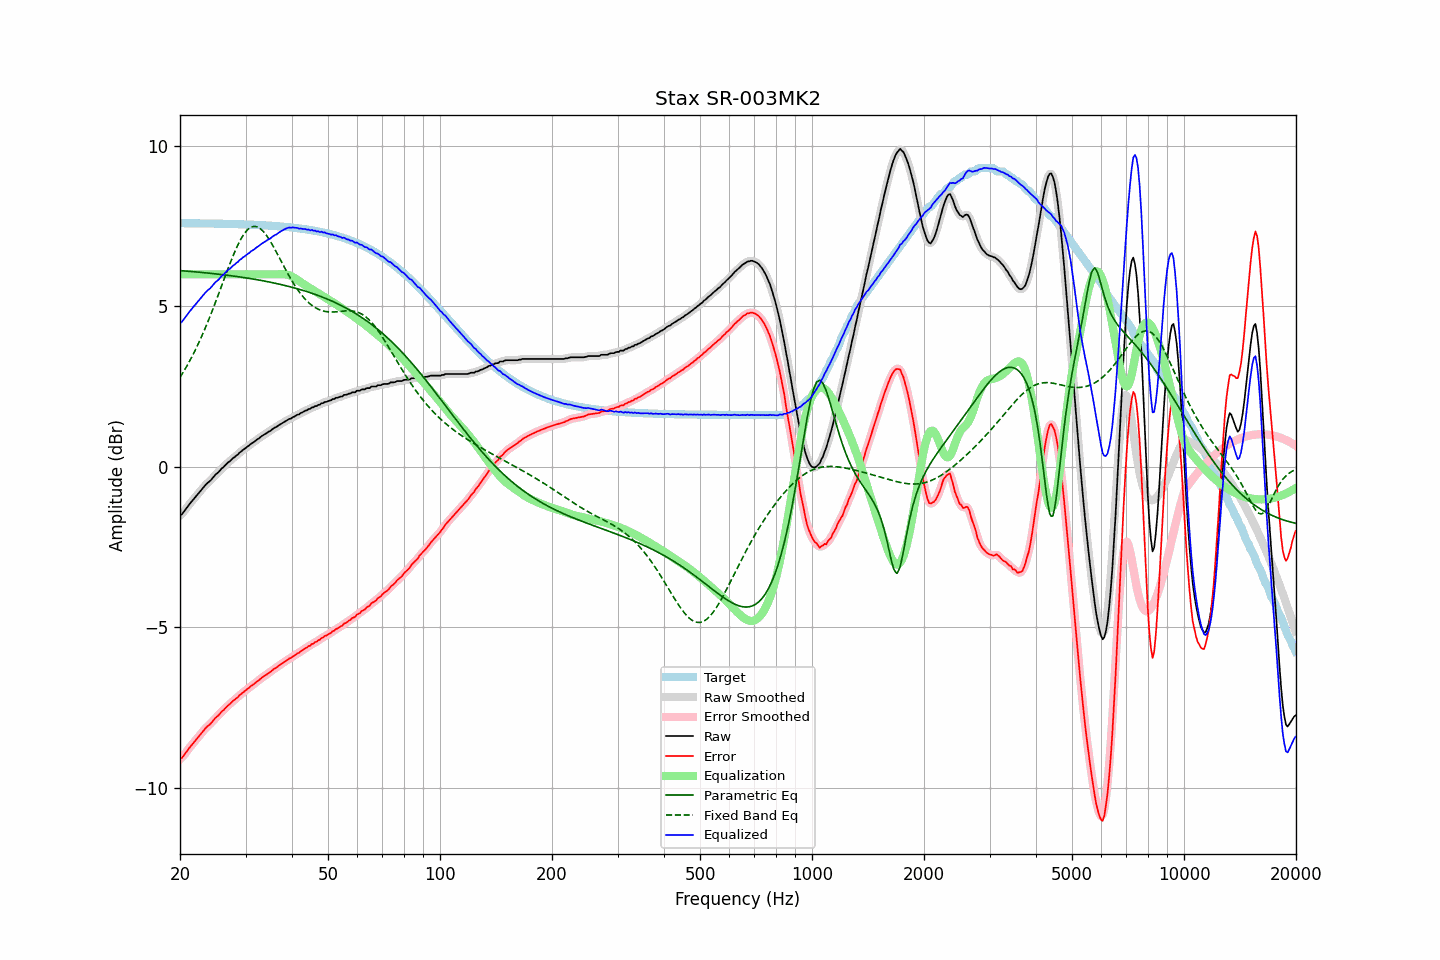

Values plotted in this chart, from the file beside it:
frequency, raw, error, smoothed, error_smoothed, equalization, parametric_eq, fixed_band_eq, equalized_raw, equalized_smoothed, target
20.00, -1.51, -9.10, -1.52, -9.11, 6.00, 6.12, 2.79, 4.49, 4.48, 7.60
20.20, -1.49, -9.08, -1.47, -9.07, 6.00, 6.11, 2.87, 4.51, 4.53, 7.59
20.40, -1.43, -9.02, -1.42, -9.01, 6.00, 6.11, 2.95, 4.57, 4.58, 7.59
20.61, -1.36, -8.95, -1.36, -8.95, 6.00, 6.10, 3.03, 4.64, 4.64, 7.59
20.81, -1.29, -8.88, -1.29, -8.88, 6.00, 6.10, 3.12, 4.71, 4.71, 7.59
21.02, -1.22, -8.81, -1.22, -8.81, 6.00, 6.10, 3.21, 4.78, 4.78, 7.59
21.23, -1.16, -8.75, -1.16, -8.75, 6.00, 6.09, 3.30, 4.84, 4.84, 7.59
21.44, -1.10, -8.69, -1.10, -8.69, 6.00, 6.09, 3.39, 4.90, 4.90, 7.59
21.66, -1.04, -8.63, -1.04, -8.63, 6.00, 6.08, 3.49, 4.96, 4.96, 7.59
21.87, -0.98, -8.57, -0.98, -8.57, 6.00, 6.08, 3.59, 5.02, 5.02, 7.59
22.09, -0.92, -8.51, -0.92, -8.51, 6.00, 6.08, 3.69, 5.08, 5.08, 7.59
22.31, -0.86, -8.45, -0.86, -8.45, 6.00, 6.07, 3.79, 5.14, 5.14, 7.59
22.54, -0.80, -8.39, -0.80, -8.39, 6.00, 6.07, 3.90, 5.20, 5.20, 7.59
22.76, -0.74, -8.32, -0.74, -8.33, 6.00, 6.06, 4.01, 5.26, 5.26, 7.59
22.99, -0.68, -8.26, -0.68, -8.26, 6.00, 6.06, 4.12, 5.32, 5.32, 7.59
23.22, -0.62, -8.20, -0.62, -8.20, 6.00, 6.05, 4.24, 5.38, 5.38, 7.59
23.45, -0.56, -8.14, -0.56, -8.15, 6.00, 6.05, 4.36, 5.44, 5.44, 7.59
23.69, -0.51, -8.09, -0.51, -8.10, 6.00, 6.04, 4.48, 5.49, 5.49, 7.59
23.92, -0.47, -8.05, -0.47, -8.05, 6.00, 6.04, 4.60, 5.53, 5.53, 7.58
24.16, -0.43, -8.01, -0.42, -8.00, 6.00, 6.03, 4.73, 5.57, 5.58, 7.58
24.40, -0.37, -7.95, -0.37, -7.95, 6.00, 6.03, 4.86, 5.63, 5.63, 7.58
24.65, -0.31, -7.89, -0.31, -7.89, 6.00, 6.02, 4.99, 5.69, 5.69, 7.58
24.89, -0.25, -7.83, -0.25, -7.84, 6.00, 6.02, 5.12, 5.75, 5.75, 7.58
25.14, -0.21, -7.79, -0.21, -7.79, 6.00, 6.01, 5.25, 5.79, 5.79, 7.58
25.39, -0.17, -7.74, -0.16, -7.74, 6.00, 6.00, 5.39, 5.83, 5.84, 7.58
25.65, -0.11, -7.69, -0.11, -7.69, 6.00, 6.00, 5.52, 5.89, 5.89, 7.58
25.91, -0.05, -7.62, -0.06, -7.64, 6.00, 5.99, 5.66, 5.95, 5.94, 7.58
26.16, -0.02, -7.59, -0.01, -7.58, 6.00, 5.99, 5.79, 5.98, 5.99, 7.58
26.43, 0.04, -7.53, 0.04, -7.53, 6.00, 5.98, 5.93, 6.04, 6.04, 7.57
26.69, 0.09, -7.48, 0.09, -7.48, 6.00, 5.97, 6.06, 6.09, 6.09, 7.57
26.96, 0.14, -7.43, 0.14, -7.44, 6.00, 5.97, 6.20, 6.14, 6.14, 7.57
27.23, 0.17, -7.40, 0.18, -7.39, 6.00, 5.96, 6.33, 6.17, 6.18, 7.57
27.50, 0.22, -7.35, 0.22, -7.35, 6.00, 5.95, 6.45, 6.22, 6.22, 7.57
27.77, 0.27, -7.29, 0.27, -7.30, 6.00, 5.95, 6.58, 6.27, 6.27, 7.57
28.05, 0.30, -7.26, 0.31, -7.26, 6.00, 5.94, 6.70, 6.30, 6.31, 7.57
28.33, 0.35, -7.21, 0.35, -7.22, 6.00, 5.93, 6.81, 6.35, 6.35, 7.57
28.62, 0.38, -7.18, 0.39, -7.17, 6.00, 5.93, 6.92, 6.38, 6.39, 7.56
28.90, 0.44, -7.12, 0.44, -7.13, 6.00, 5.92, 7.02, 6.44, 6.44, 7.56
29.19, 0.47, -7.09, 0.48, -7.08, 6.00, 5.91, 7.11, 6.47, 6.48, 7.56
29.48, 0.52, -7.04, 0.52, -7.04, 6.00, 5.91, 7.19, 6.52, 6.52, 7.56
29.78, 0.55, -7.00, 0.56, -7.00, 6.00, 5.90, 7.27, 6.55, 6.56, 7.56
30.08, 0.59, -6.96, 0.59, -6.96, 6.00, 5.89, 7.33, 6.59, 6.59, 7.56
30.38, 0.63, -6.92, 0.63, -6.92, 6.00, 5.88, 7.39, 6.63, 6.63, 7.55
30.68, 0.66, -6.89, 0.67, -6.88, 6.00, 5.87, 7.43, 6.66, 6.67, 7.55
30.99, 0.71, -6.84, 0.71, -6.84, 6.00, 5.87, 7.47, 6.71, 6.71, 7.55
31.30, 0.74, -6.80, 0.74, -6.81, 6.00, 5.86, 7.48, 6.74, 6.74, 7.55
31.61, 0.77, -6.77, 0.78, -6.77, 6.00, 5.85, 7.50, 6.77, 6.78, 7.54
31.93, 0.81, -6.73, 0.81, -6.73, 6.00, 5.84, 7.49, 6.81, 6.81, 7.54
32.24, 0.85, -6.69, 0.85, -6.69, 6.00, 5.83, 7.48, 6.85, 6.85, 7.54
32.57, 0.88, -6.65, 0.89, -6.65, 6.00, 5.82, 7.45, 6.88, 6.89, 7.54
32.89, 0.92, -6.61, 0.92, -6.61, 6.00, 5.81, 7.42, 6.92, 6.92, 7.53
33.22, 0.96, -6.57, 0.96, -6.57, 6.00, 5.80, 7.38, 6.96, 6.96, 7.53
33.55, 0.99, -6.54, 0.99, -6.54, 6.00, 5.80, 7.33, 6.99, 6.99, 7.53
33.89, 1.02, -6.50, 1.03, -6.50, 6.00, 5.79, 7.26, 7.02, 7.03, 7.53
34.23, 1.05, -6.47, 1.05, -6.47, 6.00, 5.78, 7.20, 7.05, 7.05, 7.52
34.57, 1.09, -6.43, 1.09, -6.43, 6.00, 5.77, 7.12, 7.09, 7.09, 7.52
34.92, 1.11, -6.40, 1.12, -6.40, 6.00, 5.76, 7.05, 7.11, 7.12, 7.52
35.27, 1.15, -6.36, 1.16, -6.36, 6.00, 5.75, 6.96, 7.15, 7.16, 7.51
35.62, 1.19, -6.32, 1.19, -6.32, 6.00, 5.74, 6.87, 7.19, 7.19, 7.51
35.97, 1.22, -6.28, 1.22, -6.29, 6.00, 5.72, 6.78, 7.22, 7.22, 7.51
... 635 more rows
